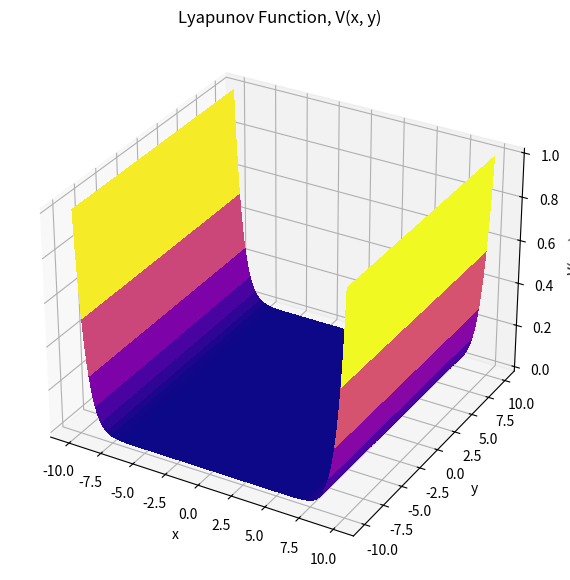
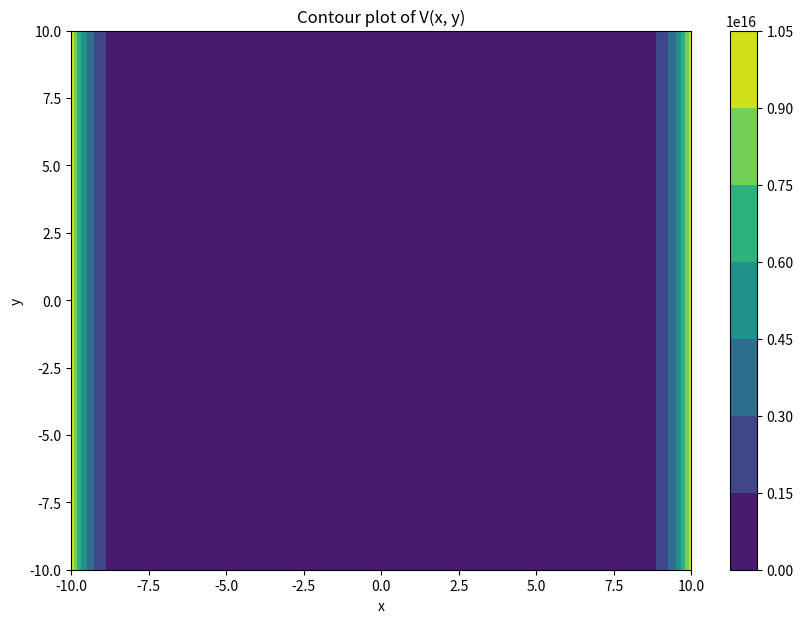
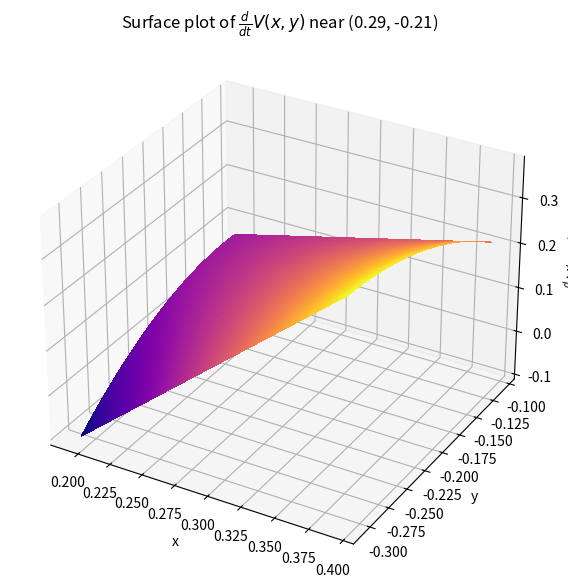
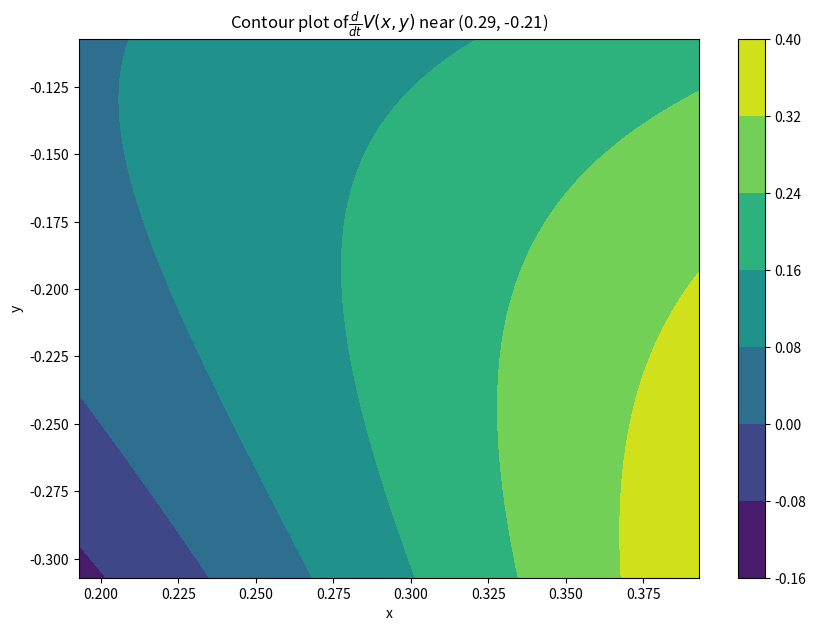
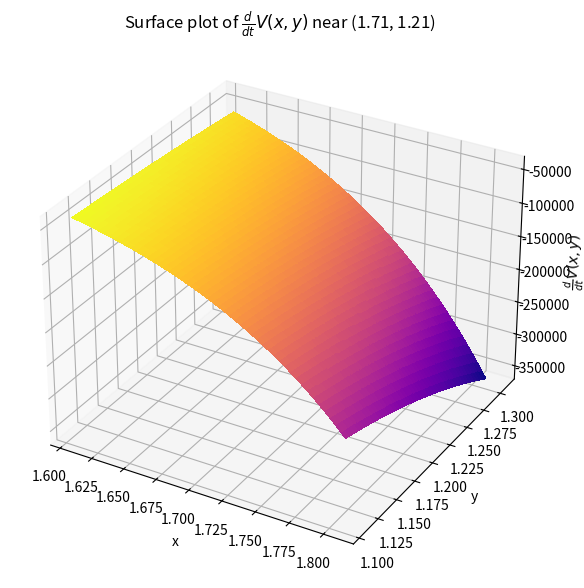
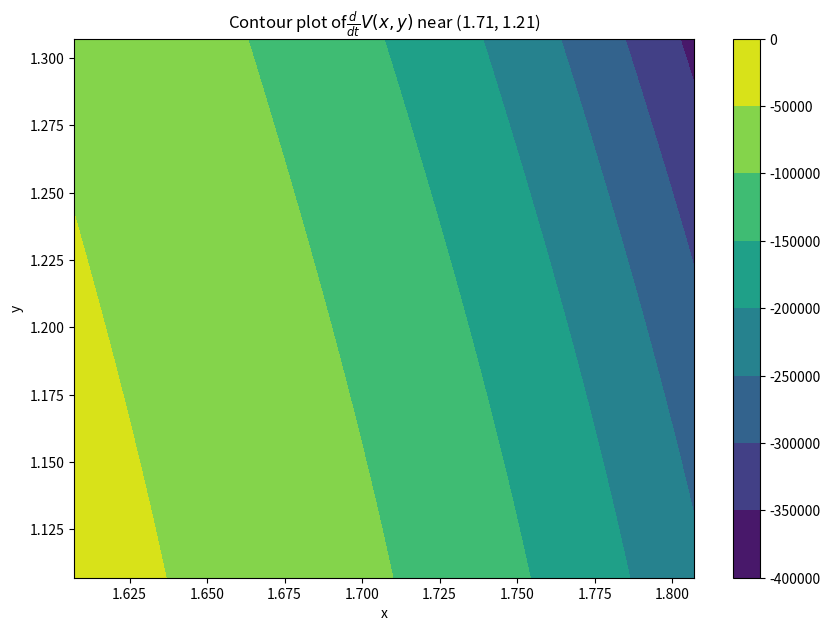
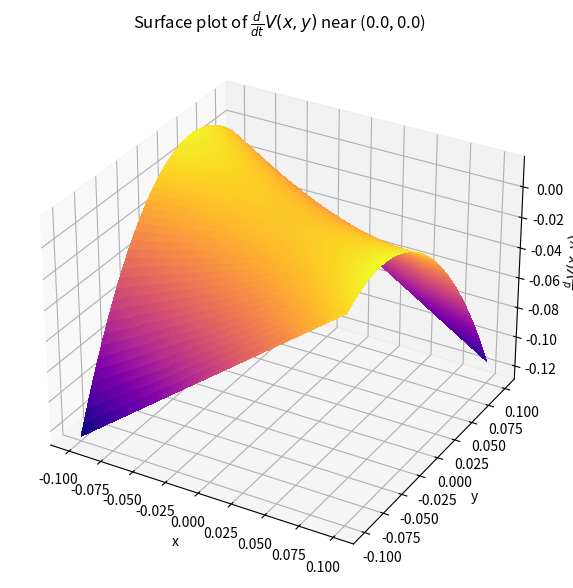
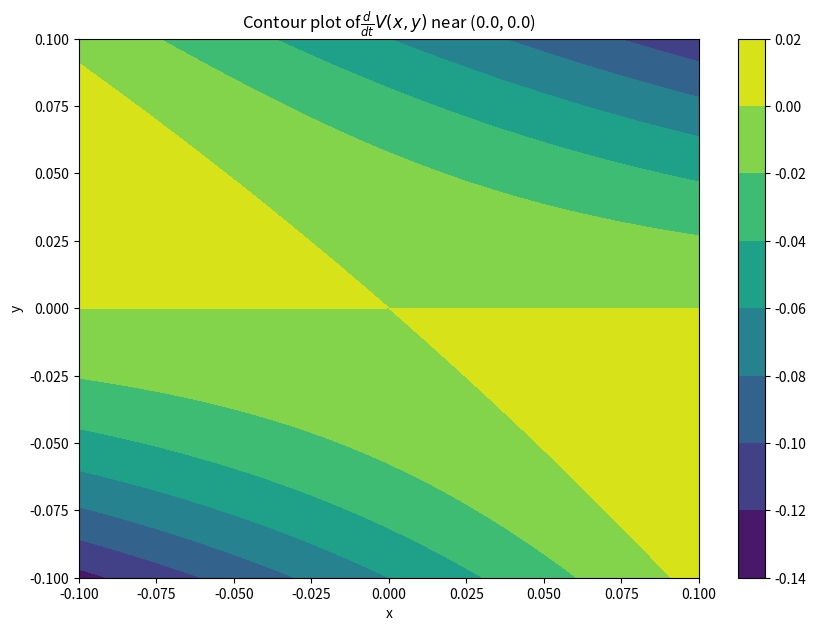

These figures' Python source, in order:
import random
import sympy as sp
import numpy as np
from matplotlib import cm
import matplotlib.pyplot as plt

def energyfunc(S):
    x, y, c, k, a, m, n = S
    
    #Function 1 (Energy function):
    #ans = (1/2)*k*x**2+(1/2)*y**2
    
    #Function 2: 
    #ans = x**2+(3*x*y)+(3*y**2)
    
    #Function 3:
    ans = x**(2*m)+a*y**(2*n)
    
    return ans
    
def Sdot(t, S):
    x, y, c, k, a, m, n = S
    
    #Function 1 (Damped Harmonic oscillator): 
    #return [y, -k*x-c*(y**3)*(1+(x**2))]
    
    #Function 2: 
    #return [-2*x-3*y+x**2, x+y]
    
    #Function 3: 
    return [-x+2*y**3-2*y**4, -x-y+x*y]

def ddtenergy(S):
    x, y, c, k, a, m, n, t = S
    
    dfdx = sp.diff(energyfunc((x, y, c, k, a, m, n)), x)
    dfdy = sp.diff(energyfunc((x, y, c, k, a, m, n)), y)
    
    xdot=Sdot(t, (x, y, c, k, a, m, n))[0]
    ydot=Sdot(t, (x, y, c, k, a, m, n))[1]
    
    
    dfdt = dfdx * xdot + dfdy * ydot
    
    return dfdt
    

def equipts(dSdt, S):
    x, y, c, k, a, m, n = S
    dxdt, dydt=dSdt
    eq1=sp.Eq(dxdt, 0)
    eq2=sp.Eq(dydt, 0)
    
    # Solving for x and y
    sol=sp.solve((eq1, eq2), (x, y))
    return sol

def evalV(V, S, sols, l):
    results = []
    x, y, c, k, a, m, n = S
    for i in range(l):
        V00=V.subs({x: sols[i][0], y: sols[i][1]})
        results.append(V00)
    return results

def plotting(X, Y, Z, zlab, title1, title2, sol, i):
    if (i==-1):
        #Surface PLot
        fig = plt.figure(figsize=(10,7))
        ax = fig.add_subplot(111, projection='3d')
    
        ax.plot_surface(X, Y, Z, cmap=cm.plasma, linewidth=0, antialiased=False)
        ax.set_xlabel('x')
        ax.set_ylabel('y')
        ax.set_zlabel(zlab)
        ax.set_title(title1)
        plt.show()
        
        #Contour Plot
        plt.figure(figsize=(10,7))
        plt.contourf(X, Y, Z, cmap='viridis')
        plt.colorbar()
        plt.xlabel('x')
        plt.ylabel('y')
        plt.title(title2)
        plt.show()
    else:
        xval=round(sol[i][0],2)
        yval=round(sol[i][1],2)
        tup=(xval, yval)
        #Surface PLot
        fig = plt.figure(figsize=(10,7))
        ax = fig.add_subplot(111, projection='3d')
    
        ax.plot_surface(X, Y, Z, cmap=cm.plasma, linewidth=0, antialiased=False)
        ax.set_xlabel('x')
        ax.set_ylabel('y')
        ax.set_zlabel(zlab)
        ax.set_title(title1+" near "+str((xval, yval)))
        plt.show()
        
        #Contour Plot
        plt.figure(figsize=(10,7))
        plt.contourf(X, Y, Z, cmap='viridis')
        plt.colorbar()
        plt.xlabel('x')
        plt.ylabel('y')
        plt.title(title2+" near "+str((xval, yval)))
        plt.show()
   
    
def main():
    x, y, k, c, t, a, m, n = sp.symbols('x y k c t a m n')
    
    #V(x,y)
    V = energyfunc((x, y, c, k, a, m, n))
    #sp.pretty_print(V)
    
    dSdt = Sdot(t, (x, y, c, k, a, m, n))
    #sp.pretty_print(dSdt)

    sol1 = equipts(dSdt, (x, y, c, k, a, m, n))
    l = len(sol1)
    
    
    sol=[]
    for i in range(l):
        x0, y0 = sol1[i]
        x0_real = float(sp.re(x0))
        y0_real = float(sp.re(y0))
        
        x01=round(x0_real,10)
        y01=round(y0_real,10)
        sol.append((x01,y01))
    
    sol=list(set(sol))
    l = len(sol)
    
    results=evalV(V, (x, y, c, k, a, m, n), sol, l)
    funcs=[]
    for i in results:
        f = sp.lambdify((x, y, c, k, a, m, n), i, 'numpy')
        funcs.append(f)
    
    x.evalf()
    y.evalf()
    dVdt = ddtenergy((x, y, c, k, a, m, n, t))
    f = sp.lambdify((x, y, c, k, a, m, n), dVdt, 'numpy')
    
    c = random.randrange(0, 10, 1)
    k = random.randrange(0, 10, 1)
    a=random.randrange(0,10,1)
    m=random.randrange(0,10,1)
    n=random.randrange(0,10,1)
    x = np.linspace(-10, 10, 400)
    y = np.linspace(-10, 10, 400)
    X, Y = np.meshgrid(x, y)
    Vxy = energyfunc((X, Y, c, k, a, m, n))
    plotting(X, Y, Vxy, 'V(x, y)', 'Lyapunov Function, V(x, y)', 'Contour plot of V(x, y)', sol, -1)
    
    for i in range(l):
        xminval=(sol[i][0]-0.1)
        xmaxval=(sol[i][0]+0.1)
        
        yminval=(sol[i][1]-0.1)
        ymaxval=(sol[i][1]+0.1)
        
        x = np.linspace(xminval, xmaxval, 400)
        y = np.linspace(yminval, ymaxval, 400)
        X, Y = np.meshgrid(x, y)
        Z=f(X, Y, c, k, a, m, n)
        plotting(X, Y, Z, r'$\frac{d}{dt} V(x,y)$' , 'Surface plot of '+r'$\frac{d}{dt} V(x,y)$', 'Contour plot of'+r'$\frac{d}{dt} V(x,y)$', sol, i)
      
        
    print("\nThe Equilibrium point(s):")
    for i in range(l):
        ans=funcs[i](X, Y, c, k, a, m, n)
        print(f'V{sol[i]} = ', ans)
main()
